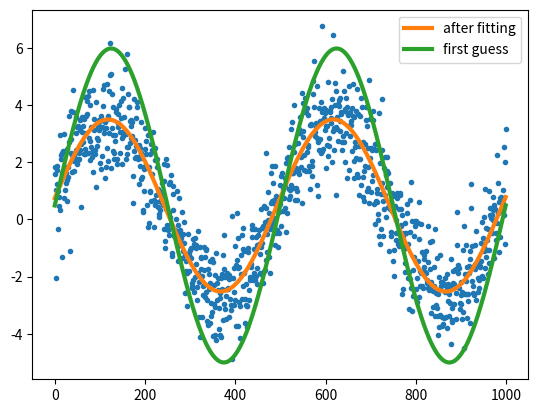

The script that saved this image:
import numpy as np # np gives us the sine fn and math methods
from scipy.optimize import curve_fit # method for optimizing params for best fit (recursion)
import pylab as plt # for plotting data - note need to install matplotlib package to resolve this import!

# [redacted]
# y = A*sin(Bx+C)+D - figure out A,B,C,D such that we have best fitting sine fn to our data points

# make some fake data with noise
n = 1000 # number of data points
x = np.linspace(0, 4*np.pi, n) # create a time vector, t (ind var)
# true values
A = 3
B = 1
C = 0.1
D = 0.5
y = A*np.sin(B*x+C) + D + np.random.randn(n) # create fake dep var with noise - thanks to randn

# y = A*sin(Bx+C)+D
guess_freq = 1 # freq is the B param - this is arbitrary
guess_amplitude = np.std(y)**2 # amp is the A param, note how our first guess will be
guess_phase = 0 # phase is C param, arbitrary guess
guess_offset = np.mean(y) # offset is D param (the vertical translation of the graph)

# persist the initial guesses (seed) in a list for the curve_fit method
p0=[guess_freq,
    guess_amplitude,
    guess_phase,
    guess_offset]

# define the custom function we want to fit
def sin_fn(x, freq, amplitude, phase, offset):
    return np.sin(x * freq + phase) * amplitude + offset

# now do the fit
fit = curve_fit(sin_fn, x, y, p0=p0)

fit_A = fit[0][1]
fit_B = fit[0][0]
fit_C = fit[0][2]
fit_D = fit[0][3]

# log the true vs fitted values
print("True A: {}, Fitted A: {}".format(A, fit_A))
print("True B: {}, Fitted B: {}".format(B, fit_B))
print("True C: {}, Fitted C: {}".format(C, fit_C))
print("True D: {}, Fitted D: {}".format(D, fit_D))

# we'll use this to plot our first estimate. This might already be good enough for you
y_first_guess = sin_fn(x, *p0)

# recreate the fitted curve using the optimized parameters
y_fit = sin_fn(x, *fit[0])

plt.plot(y, '.')
plt.plot(y_fit, label='after fitting', linewidth=3)
plt.plot(y_first_guess, label='first guess', linewidth=3)
plt.legend()
plt.show()